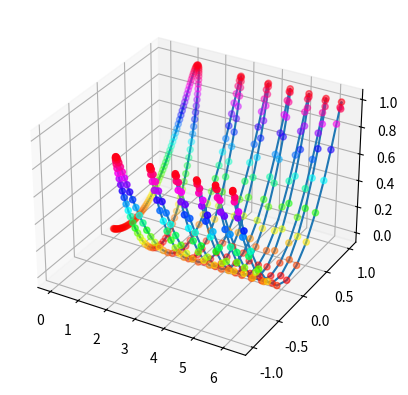
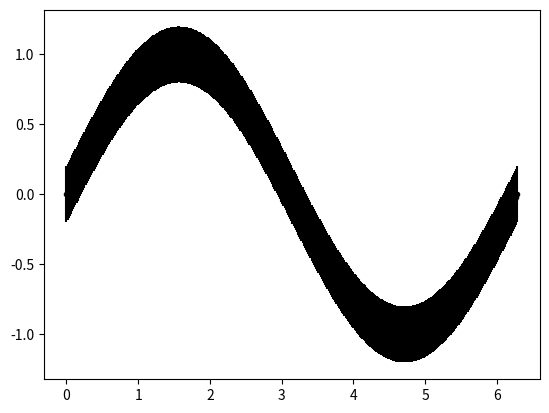
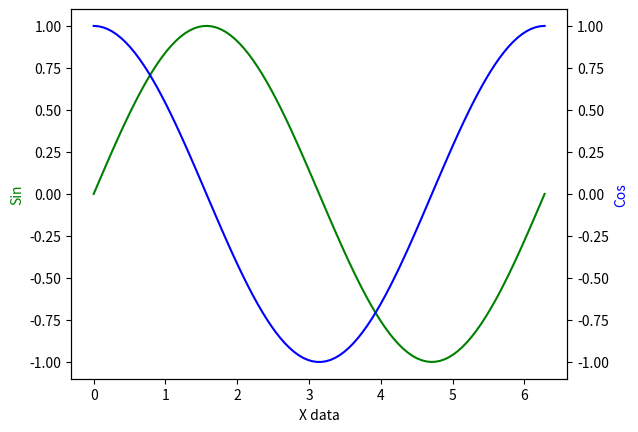

Write Python code to recreate these figures, in order.
from mpl_toolkits.mplot3d import Axes3D  # Enables 3D plotting

import numpy as np
import matplotlib.pyplot as plt

# ex10 
x = np.linspace(0, 2 * np.pi, 400)
y = np.sin(x ** 2)

fig = plt.figure()
ax = plt.axes(projection='3d')

x_points = np.linspace(0, 2 * np.pi, 400)
y_points = np.sin(x ** 2)
z_points = y_points ** 2

ax.plot3D(x_points, y_points, z_points)

ax.scatter3D(x_points, y_points, z_points, c=z_points, cmap='hsv')
plt.show()


# ex11 

fig = plt.figure()
x_points = np.linspace(0, 2 * np.pi, 400)
dy = 0.2

y_points = np.sin(x_points)

plt.errorbar(x_points, y_points, yerr=dy, fmt='.k')

plt.show()


# ex12

fig, ax1 = plt.subplots()

x = np.linspace(0, 2*np.pi, 100)
y1 = np.sin(x)
y2 = np.cos(x)

# Plot sin on the first axis in green
ax1.plot(x, y1, 'g-')
ax1.set_xlabel('X data')
ax1.set_ylabel('Sin', color='g')

# Create a twin of the first axis sharing the x-axis
ax2 = ax1.twinx()

# Plot cos on the second axis in blue
ax2.plot(x, y2, 'b-')
ax2.set_ylabel('Cos', color='b')

plt.show()
